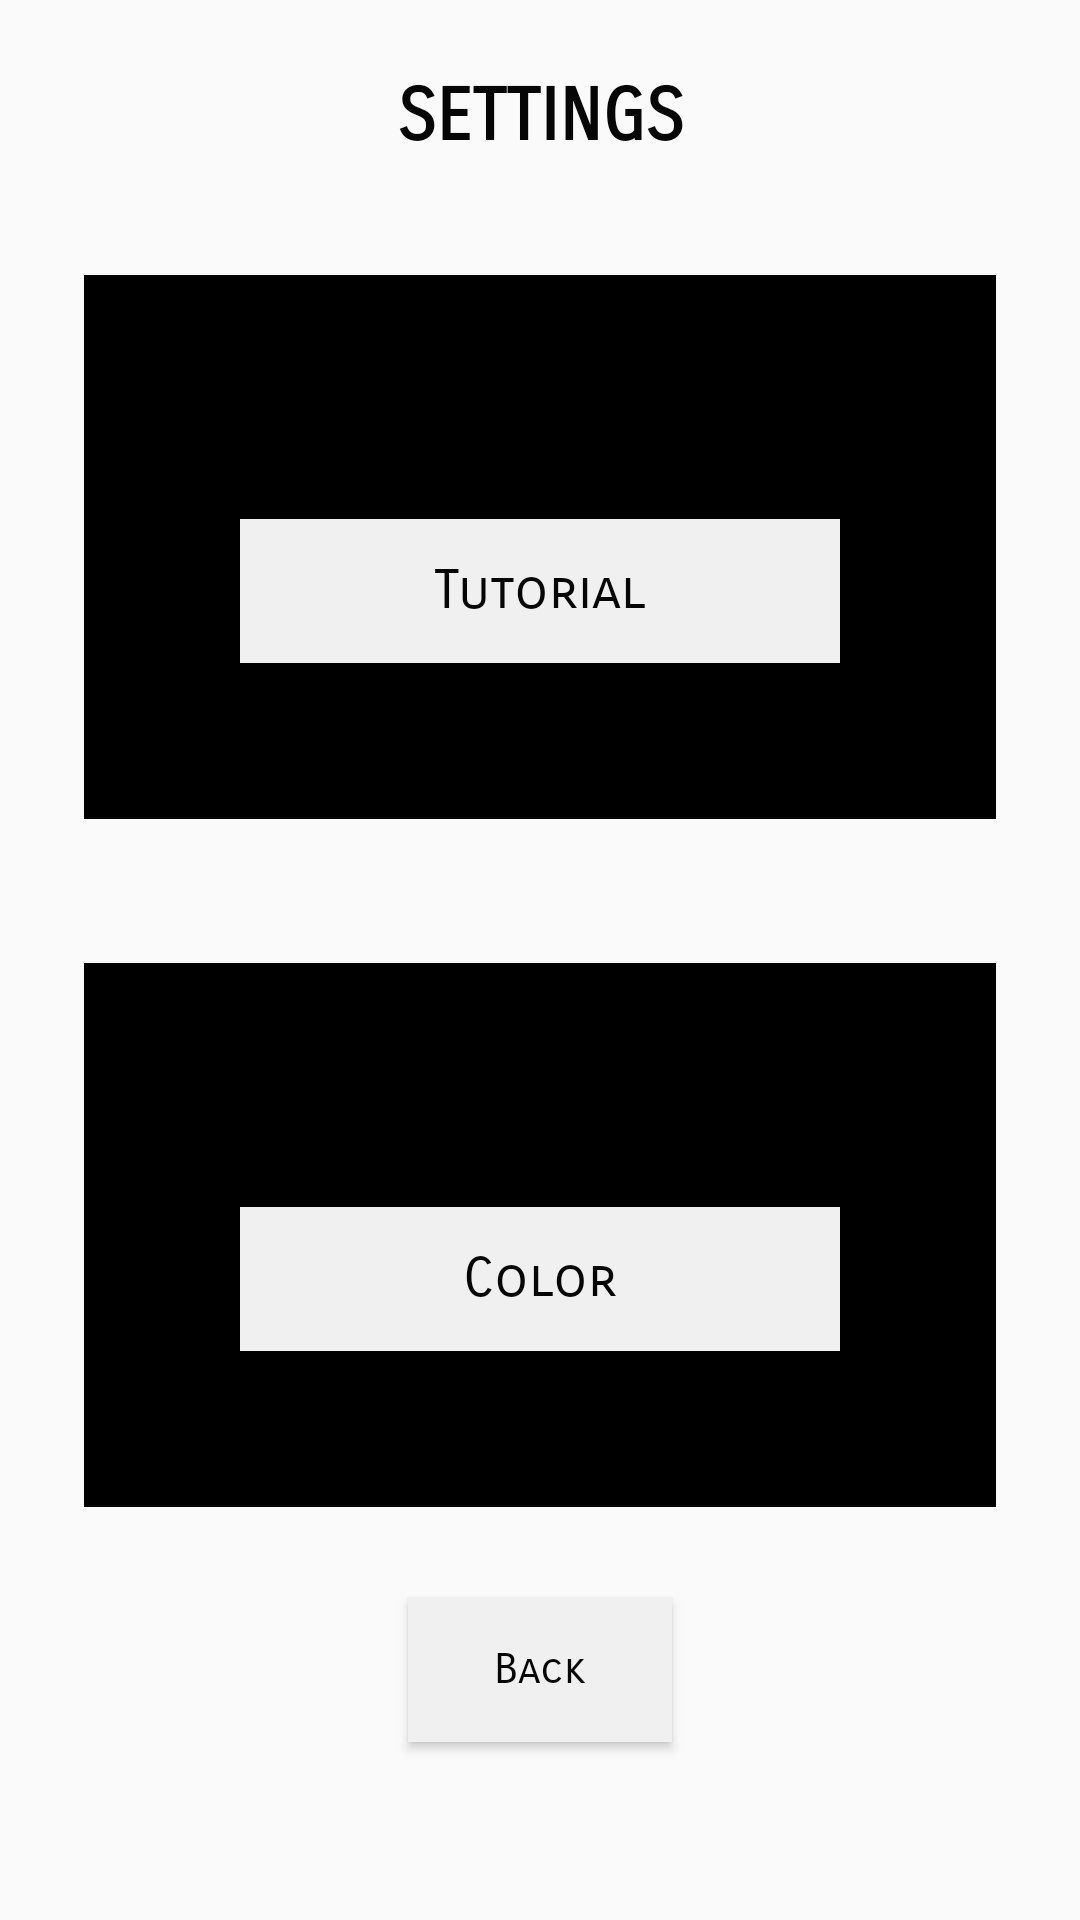

The Android layout XML behind this screen, and the referenced resources:
<!-- AndroidManifest.xml: application theme AppTheme -->
<!-- res/layout/activity_settings.xml -->
<?xml version="1.0" encoding="utf-8"?>
<androidx.constraintlayout.widget.ConstraintLayout xmlns:android="http://schemas.android.com/apk/res/android"
    xmlns:app="http://schemas.android.com/apk/res-auto"
    xmlns:tools="http://schemas.android.com/tools"
    android:id="@+id/settingsEcran"
    android:layout_width="match_parent"
    android:layout_height="match_parent"
    tools:context=".ui.SettingsActivity">

    <TextView
        android:id="@+id/textView7"
        android:layout_width="wrap_content"
        android:layout_height="wrap_content"
        android:fontFamily="sans-serif-smallcaps"
        android:text="@string/param_tres"
        android:textColor="@color/textApp"
        android:textSize="24sp"
        android:textStyle="bold"
        app:layout_constraintBottom_toBottomOf="parent"
        app:layout_constraintEnd_toEndOf="parent"
        app:layout_constraintStart_toStartOf="parent"
        app:layout_constraintTop_toTopOf="parent"
        app:layout_constraintVertical_bias="0.04" />

    <LinearLayout
        android:layout_width="wrap_content"
        android:layout_height="wrap_content"
        android:background="#000000"
        android:orientation="vertical"
        app:layout_constraintBottom_toBottomOf="parent"
        app:layout_constraintEnd_toEndOf="parent"
        app:layout_constraintStart_toStartOf="parent"
        app:layout_constraintTop_toTopOf="parent"
        app:layout_constraintVertical_bias="0.2">

        <LinearLayout
            android:id="@+id/jeu_linearlayout"
            android:layout_width="wrap_content"
            android:layout_height="wrap_content"
            android:layout_margin="2dp"
            android:orientation="vertical">

            <TextView
                android:id="@+id/jeu_textview"
                android:layout_width="match_parent"
                android:layout_height="wrap_content"
                android:layout_margin="5dp"
                android:fontFamily="sans-serif-smallcaps"
                android:text="Jeu"
                android:textSize="16sp"
                android:textStyle="bold" />

            <Button
                android:id="@+id/tuto_button"
                android:layout_width="200dp"
                android:layout_height="wrap_content"
                android:layout_margin="50dp"
                android:background="@color/fondBoutonsApp"
                android:fontFamily="sans-serif-smallcaps"
                android:text="@string/tutoriel"
                android:textAppearance="@style/TextAppearance.AppCompat.Body1"
                android:textColor="@color/textApp"
                android:textSize="18sp" />

        </LinearLayout>

    </LinearLayout>

    <LinearLayout
        android:layout_width="wrap_content"
        android:layout_height="wrap_content"
        android:background="#000000"
        android:orientation="vertical"
        app:layout_constraintBottom_toBottomOf="parent"
        app:layout_constraintEnd_toEndOf="parent"
        app:layout_constraintStart_toStartOf="parent"
        app:layout_constraintTop_toTopOf="parent"
        app:layout_constraintVertical_bias="0.7">

        <LinearLayout
            android:id="@+id/interface_linearlayout"
            android:layout_width="wrap_content"
            android:layout_height="wrap_content"
            android:layout_margin="2dp"
            android:orientation="vertical">

            <TextView
                android:id="@+id/interface_textview"
                android:layout_width="match_parent"
                android:layout_height="wrap_content"
                android:layout_margin="5dp"
                android:fontFamily="sans-serif-smallcaps"
                android:text="Interface"
                android:textSize="16sp"
                android:textStyle="bold" />

            <Button
                android:id="@+id/couleur_button"
                android:layout_width="200dp"
                android:layout_height="wrap_content"
                android:layout_margin="50dp"
                android:background="@color/fondBoutonsApp"
                android:fontFamily="sans-serif-smallcaps"
                android:text="@string/couleur"
                android:textAppearance="@style/TextAppearance.AppCompat.Body1"
                android:textColor="@color/textApp"
                android:textSize="18sp" />

        </LinearLayout>

    </LinearLayout>

    <Button
        android:id="@+id/retour_button"
        android:layout_width="wrap_content"
        android:layout_height="wrap_content"
        android:background="@color/fondBoutonsApp"
        android:fontFamily="sans-serif-smallcaps"
        android:text="@string/retour"
        android:textAppearance="@style/TextAppearance.AppCompat.Body1"
        android:textColor="@color/textApp"
        app:layout_constraintBottom_toBottomOf="parent"
        app:layout_constraintEnd_toEndOf="parent"
        app:layout_constraintStart_toStartOf="parent"
        app:layout_constraintTop_toTopOf="parent"
        app:layout_constraintVertical_bias="0.90" />

</androidx.constraintlayout.widget.ConstraintLayout>
<!-- resources referenced by this layout -->
<resources>
  <color name="fondBoutonsApp">#F0F0F0</color>
  <color name="textApp">#060606</color>
  <string name="couleur">Color</string>
  <string name="param_tres">SETTINGS</string>
  <string name="retour">Back</string>
  <string name="tutoriel">Tutorial</string>
  <style name="AppTheme" parent="Theme.AppCompat.Light.DarkActionBar">
          <item name="windowActionBar">false</item>
          <item name="windowNoTitle">true</item>
      </style>
</resources>
